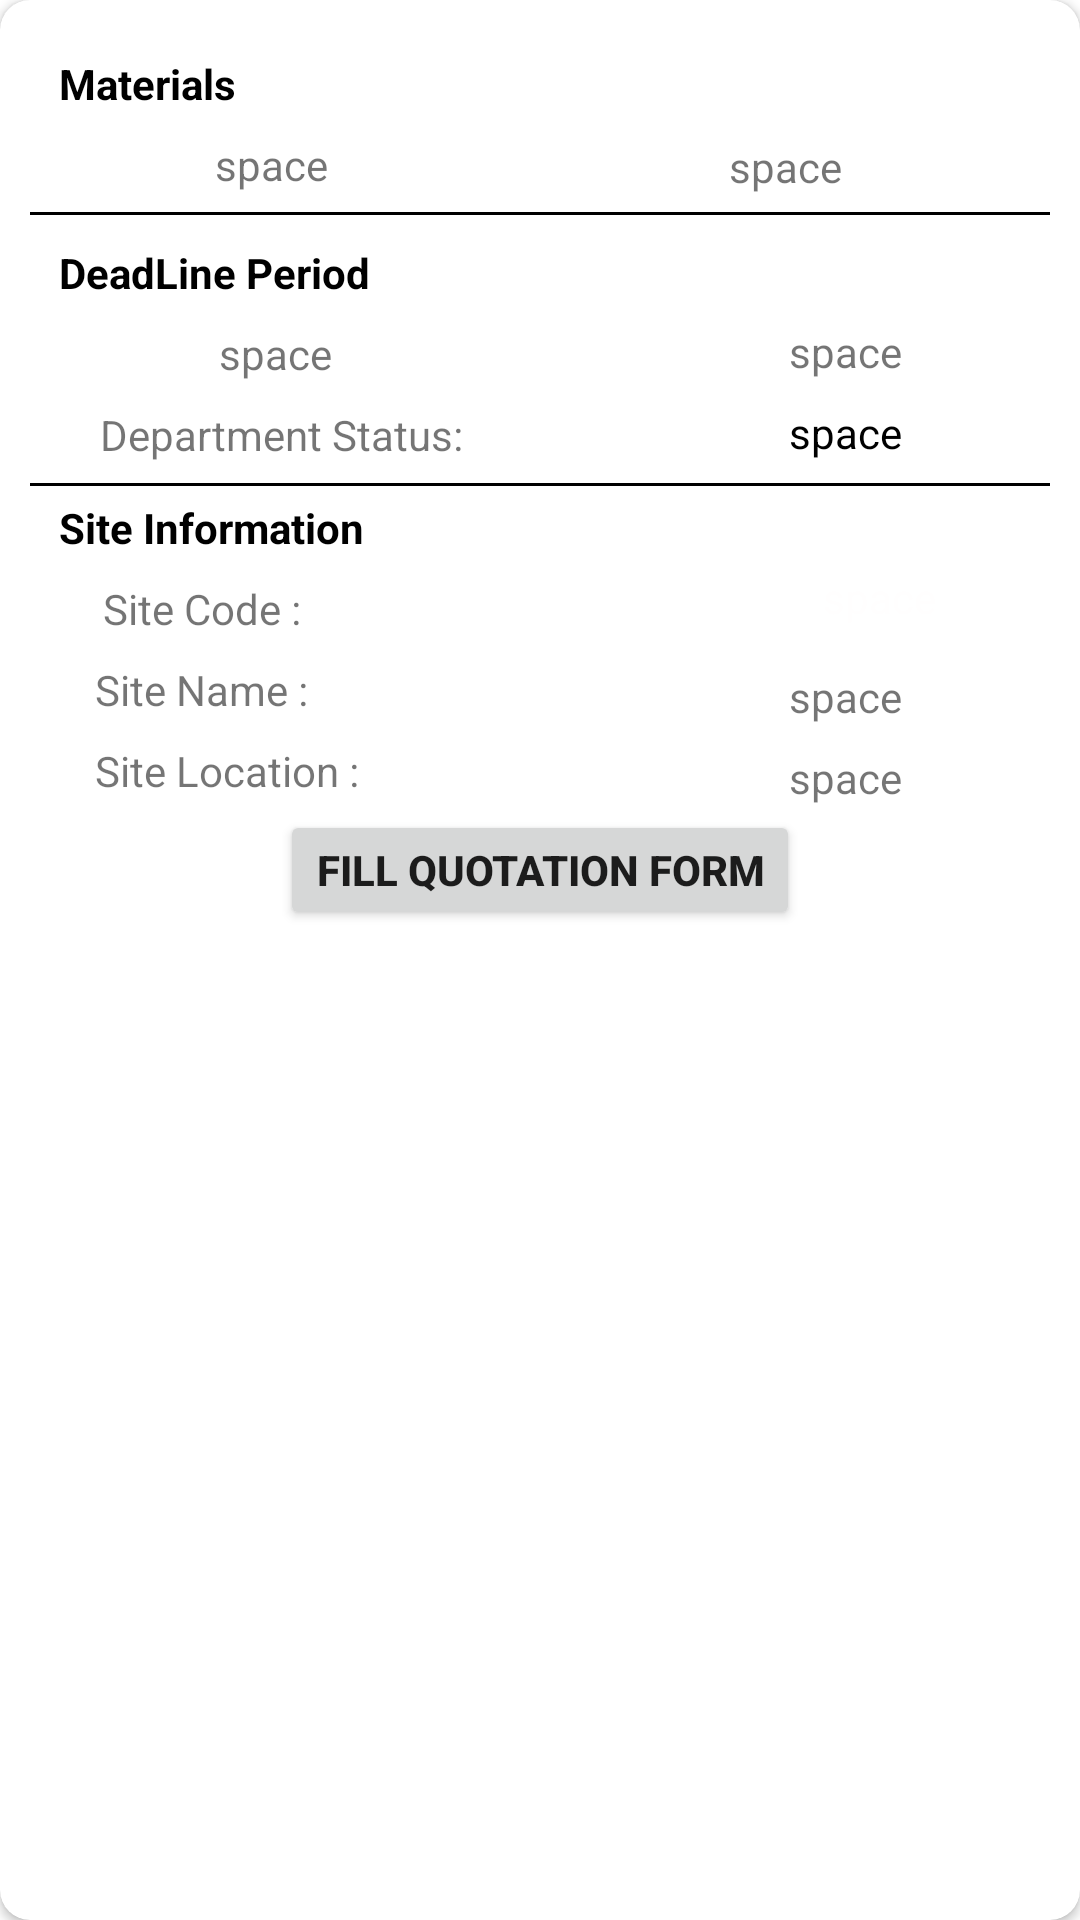

Here is an Android app screen rendered from its layout file. Give the layout XML and the strings, colors and styles it references.
<!-- AndroidManifest.xml: application theme Theme.Applicationmobile -->
<!-- res/layout/single_view_quotation_layout.xml -->
<?xml version="1.0" encoding="utf-8"?>
<androidx.cardview.widget.CardView xmlns:android="http://schemas.android.com/apk/res/android"
    xmlns:app="http://schemas.android.com/apk/res-auto"
    xmlns:tools="http://schemas.android.com/tools"
    android:id="@+id/quotation_list_card_view"
    android:layout_width="match_parent"
    android:layout_height="wrap_content"
    android:layout_marginHorizontal="20dp"
    android:layout_marginVertical="10dp"
    android:elevation="6dp"
    app:cardCornerRadius="10dp"

    >

    <androidx.constraintlayout.widget.ConstraintLayout
        android:layout_width="wrap_content"
        android:layout_height="303dp"
        android:layout_margin="10dp"

        >

        <View
            android:id="@+id/view2"
            android:layout_width="match_parent"
            android:layout_height="1dp"
            android:layout_marginTop="8dp"
            android:background="#000"
            app:layout_constraintBottom_toBottomOf="parent"
            app:layout_constraintEnd_toEndOf="parent"
            app:layout_constraintHorizontal_bias="0.0"
            app:layout_constraintStart_toStartOf="parent"
            app:layout_constraintTop_toTopOf="parent"
            app:layout_constraintVertical_bias="0.179"
            tools:ignore="MissingConstraints" />

        <View
            android:id="@+id/view"
            android:layout_width="match_parent"
            android:layout_height="1dp"
            android:layout_marginTop="8dp"
            android:background="#000"
            app:layout_constraintBottom_toBottomOf="parent"
            app:layout_constraintEnd_toEndOf="parent"
            app:layout_constraintHorizontal_bias="0.0"
            app:layout_constraintStart_toStartOf="parent"
            app:layout_constraintTop_toBottomOf="@+id/view2"
            app:layout_constraintVertical_bias="0.35"
            tools:ignore="MissingConstraints" />

        <TextView
            android:id="@+id/textView8"
            android:layout_width="wrap_content"
            android:layout_height="wrap_content"
            android:text="@string/materials"
            android:textColor="@color/black"
            app:layout_constraintBottom_toBottomOf="parent"
            app:layout_constraintEnd_toEndOf="parent"
            app:layout_constraintHorizontal_bias="0.034"
            app:layout_constraintStart_toStartOf="parent"
            app:layout_constraintTop_toTopOf="parent"
            app:layout_constraintVertical_bias="0.029" />

        <TextView
            android:id="@+id/q_meterial"
            android:layout_width="wrap_content"
            android:layout_height="wrap_content"
            android:layout_marginTop="8dp"
            android:text="@string/space"
            app:layout_constraintEnd_toEndOf="parent"
            app:layout_constraintHorizontal_bias="0.178"
            app:layout_constraintStart_toStartOf="@+id/textView8"
            app:layout_constraintTop_toBottomOf="@+id/textView8" />

        <TextView
            android:id="@+id/q_material_type"
            android:layout_width="wrap_content"
            android:layout_height="wrap_content"
            android:layout_marginTop="36dp"
            android:text="@string/space"
            app:layout_constraintBottom_toTopOf="@+id/q_from_date"
            app:layout_constraintEnd_toEndOf="parent"
            app:layout_constraintHorizontal_bias="0.658"
            app:layout_constraintStart_toEndOf="@+id/q_meterial"
            app:layout_constraintTop_toTopOf="parent"
            app:layout_constraintVertical_bias="0.0" />

        <TextView
            android:id="@+id/textView26"
            android:layout_width="wrap_content"
            android:layout_height="wrap_content"
            android:layout_marginTop="44dp"
            android:text="@string/deadline_period"
            android:textColor="@color/black"
            app:layout_constraintEnd_toEndOf="@+id/textView8"
            app:layout_constraintHorizontal_bias="0.0"
            app:layout_constraintStart_toStartOf="@+id/textView8"
            app:layout_constraintTop_toBottomOf="@+id/textView8" />

        <TextView
            android:id="@+id/q_to_date"
            android:layout_width="wrap_content"
            android:layout_height="wrap_content"
            android:layout_marginTop="8dp"
            android:text="@string/space"
            app:layout_constraintEnd_toEndOf="@+id/textView26"
            app:layout_constraintHorizontal_bias="0.808"
            app:layout_constraintStart_toStartOf="@+id/textView26"
            app:layout_constraintTop_toBottomOf="@+id/textView26" />

        <TextView
            android:id="@+id/q_from_date"
            android:layout_width="wrap_content"
            android:layout_height="wrap_content"
            android:layout_marginStart="76dp"
            android:layout_marginTop="36dp"
            android:text="@string/space"
            app:layout_constraintEnd_toEndOf="@+id/view2"
            app:layout_constraintHorizontal_bias="0.607"
            app:layout_constraintStart_toEndOf="@+id/q_to_date"
            app:layout_constraintTop_toBottomOf="@+id/view2" />

        <TextView
            android:id="@+id/textView29"
            android:layout_width="wrap_content"
            android:layout_height="wrap_content"
            android:layout_marginTop="8dp"
            android:text="@string/dep_status"
            app:layout_constraintEnd_toEndOf="@+id/textView26"
            app:layout_constraintHorizontal_bias="0.557"
            app:layout_constraintStart_toStartOf="@+id/q_to_date"
            app:layout_constraintTop_toBottomOf="@+id/q_to_date" />

        <TextView
            android:id="@+id/q_dep_status"
            android:layout_width="wrap_content"
            android:layout_height="wrap_content"
            android:layout_marginTop="8dp"
            android:background="@drawable/text_view_yellow_coner"
            android:text="@string/space"
            android:textColor="@color/black"
            app:layout_constraintEnd_toEndOf="@+id/q_from_date"
            app:layout_constraintHorizontal_bias="0.0"
            app:layout_constraintStart_toStartOf="@+id/q_from_date"
            app:layout_constraintTop_toBottomOf="@+id/q_from_date" />

        <TextView
            android:id="@+id/textView31"
            android:layout_width="wrap_content"
            android:layout_height="wrap_content"
            android:layout_marginTop="12dp"
            android:text="@string/site_info"
            android:textColor="@color/black"
            app:layout_constraintEnd_toEndOf="@+id/textView29"
            app:layout_constraintHorizontal_bias="0.0"
            app:layout_constraintStart_toStartOf="@+id/textView26"
            app:layout_constraintTop_toBottomOf="@+id/textView29" />

        <TextView
            android:id="@+id/textView32"
            android:layout_width="wrap_content"
            android:layout_height="wrap_content"
            android:layout_marginTop="8dp"
            android:text="@string/site_code"
            app:layout_constraintEnd_toEndOf="@+id/textView31"
            app:layout_constraintHorizontal_bias="0.413"
            app:layout_constraintStart_toStartOf="@+id/textView31"
            app:layout_constraintTop_toBottomOf="@+id/textView31" />

        <TextView
            android:id="@+id/textView33"
            android:layout_width="wrap_content"
            android:layout_height="wrap_content"
            android:layout_marginTop="8dp"
            android:text="@string/site_name"
            app:layout_constraintEnd_toEndOf="@+id/textView32"
            app:layout_constraintStart_toStartOf="@+id/textView32"
            app:layout_constraintTop_toBottomOf="@+id/textView32" />

        <TextView
            android:id="@+id/textView34"
            android:layout_width="wrap_content"
            android:layout_height="wrap_content"
            android:layout_marginTop="8dp"
            android:text="@string/site_location_name"
            app:layout_constraintEnd_toEndOf="@+id/textView33"
            app:layout_constraintHorizontal_bias="0.0"
            app:layout_constraintStart_toStartOf="@+id/textView33"
            app:layout_constraintTop_toBottomOf="@+id/textView33" />

        <TextView
            android:id="@+id/q_site_id"

            android:layout_width="60dp"
            android:layout_height="25dp"


            android:layout_marginTop="36dp"
            android:background="@drawable/text_view_black_coner"
            android:text="@string/space"
            android:textAlignment="center"
            android:textColor="#FFFEFE"
            app:layout_constraintEnd_toEndOf="@+id/q_dep_status"
            app:layout_constraintHorizontal_bias="0.0"
            app:layout_constraintStart_toStartOf="@+id/q_dep_status"
            app:layout_constraintTop_toBottomOf="@+id/q_dep_status" />

        <TextView
            android:id="@+id/q_site_name"
            android:layout_width="wrap_content"
            android:layout_height="wrap_content"
            android:layout_marginTop="8dp"
            android:text="@string/space"
            app:layout_constraintEnd_toEndOf="@+id/q_site_id"
            app:layout_constraintHorizontal_bias="0.0"
            app:layout_constraintStart_toStartOf="@+id/q_site_id"
            app:layout_constraintTop_toBottomOf="@+id/q_site_id" />

        <TextView
            android:id="@+id/q_site_location"
            android:layout_width="wrap_content"
            android:layout_height="wrap_content"
            android:layout_marginTop="8dp"
            android:text="@string/space"
            app:layout_constraintEnd_toEndOf="@+id/q_site_name"
            app:layout_constraintHorizontal_bias="0.0"
            app:layout_constraintStart_toStartOf="@+id/q_site_name"
            app:layout_constraintTop_toBottomOf="@+id/q_site_name" />

        <Button
            android:id="@+id/fill_quotation_form"
            android:layout_width="wrap_content"
            android:layout_height="40dp"
            android:layout_marginTop="108dp"
            android:text="@string/fill_quotation_form"
            app:layout_constraintEnd_toEndOf="@+id/view"
            app:layout_constraintStart_toStartOf="@+id/view"
            app:layout_constraintTop_toBottomOf="@+id/view" />
    </androidx.constraintlayout.widget.ConstraintLayout>


</androidx.cardview.widget.CardView>
<!-- resources referenced by this layout -->
<resources>
  <color name="black">#FF000000</color>
  <string name="deadline_period"><b>DeadLine Period</b></string>
  <string name="dep_status">Department Status:</string>
  <string name="fill_quotation_form"><b>Fill Quotation Form</b></string>
  <string name="materials"><b>Materials</b></string>
  <string name="site_code">Site Code :</string>
  <string name="site_info"><b>Site Information</b></string>
  <string name="site_location_name">Site Location :</string>
  <string name="site_name">Site Name :</string>
  <string name="space">space</string>
  <style name="Theme.Applicationmobile" parent="Theme.MaterialComponents.DayNight.NoActionBar">
          
          <item name="colorPrimary">#757474</item>   
          <item name="colorPrimaryVariant">@color/purple_700</item>
          <item name="colorOnPrimary">@color/white</item>
          
          <item name="colorSecondary">@color/teal_200</item>
          <item name="colorSecondaryVariant">@color/teal_700</item>
          <item name="colorOnSecondary">@color/black</item>
          
          <item name="android:statusBarColor" tools:targetApi="l">?attr/colorPrimaryVariant</item>
          
              <item name="colorAccent">@android:color/white</item>
  
      </style>
  <color name="purple_700">#FF3700B3</color>
  <color name="white">#FFFFFFFF</color>
  <color name="teal_200">#FF03DAC5</color>
  <color name="teal_700">#FF018786</color>
</resources>
